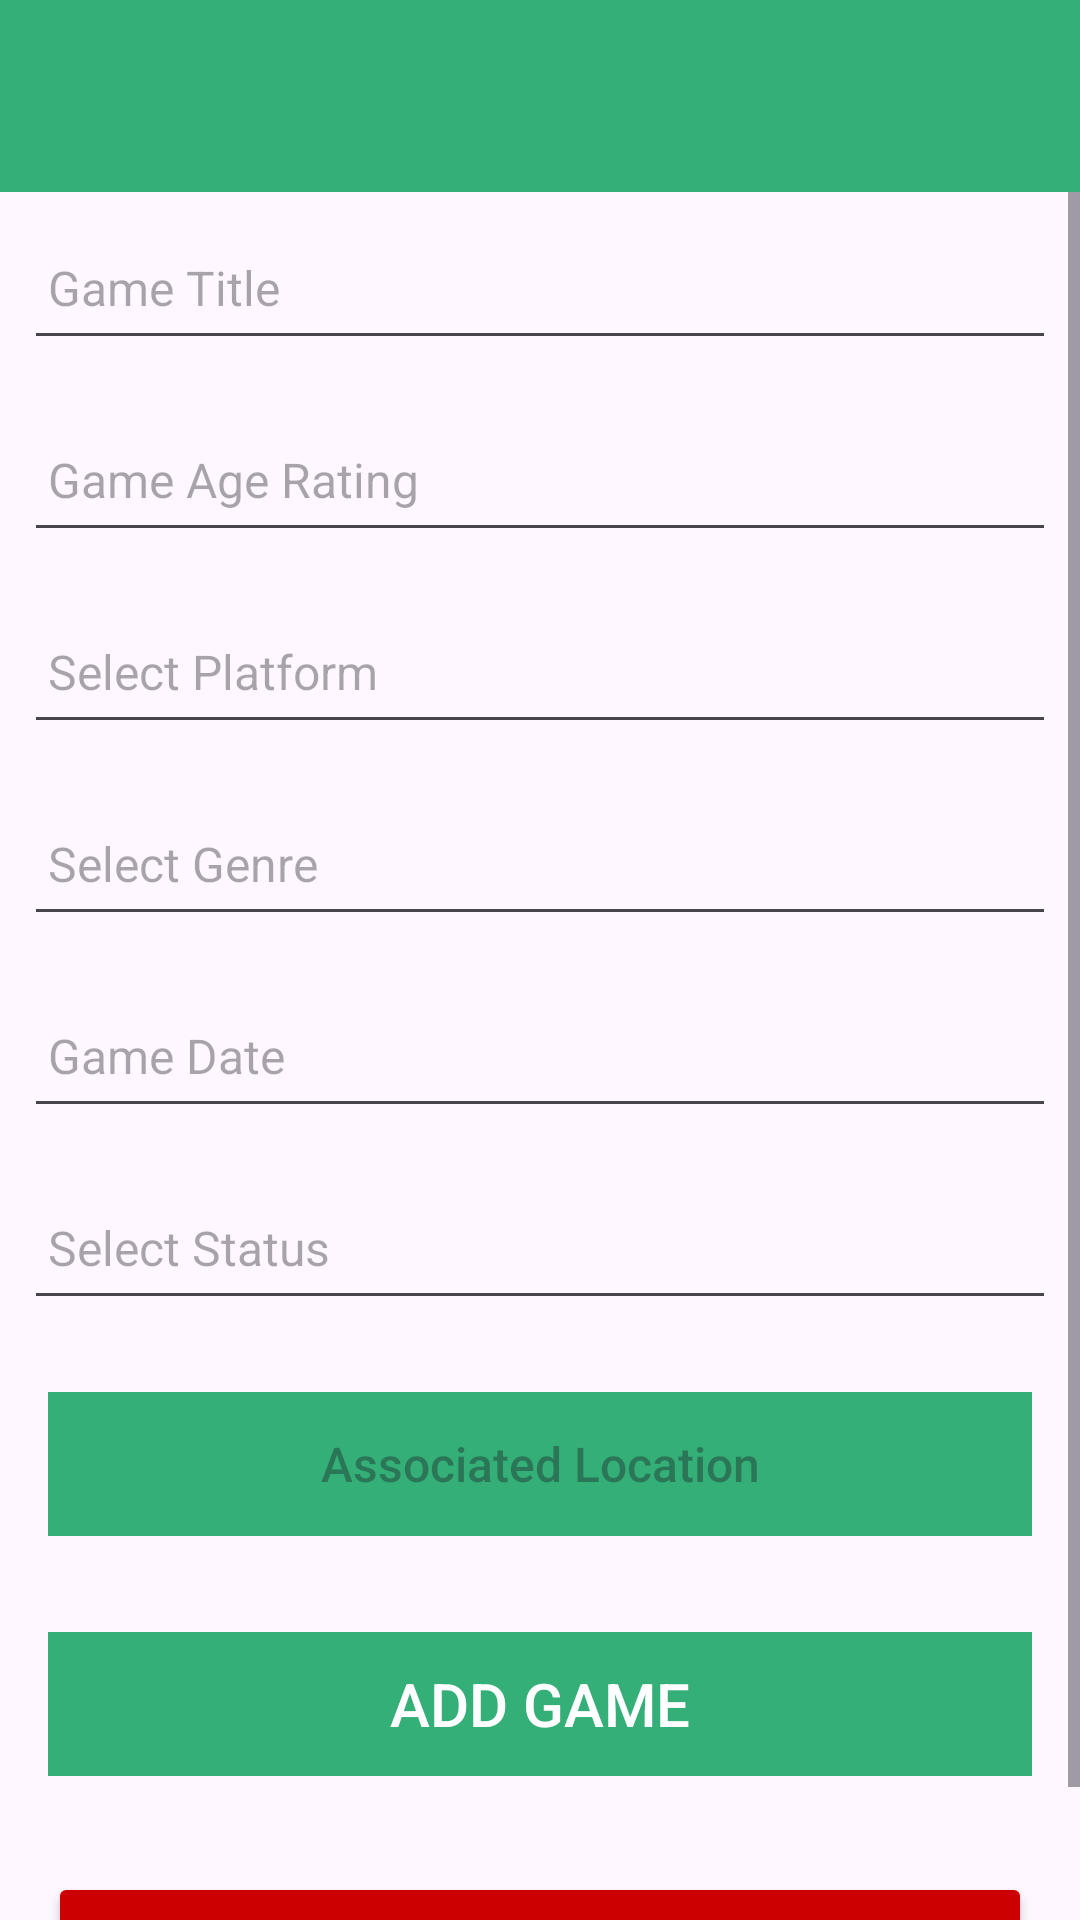

Here is an Android app screen rendered from its layout file. Give the layout XML and the strings, colors and styles it references.
<!-- AndroidManifest.xml: application theme Theme.MobileAppDevelopmentCA -->
<!-- res/layout/activity_game.xml -->
<?xml version="1.0" encoding="utf-8"?>
<androidx.constraintlayout.widget.ConstraintLayout
    xmlns:android="http://schemas.android.com/apk/res/android"
    xmlns:app="http://schemas.android.com/apk/res-auto"
    xmlns:tools="http://schemas.android.com/tools"
    android:layout_width="match_parent"
    android:layout_height="match_parent"
    tools:context=".activities.GameActivity">

    <RelativeLayout
        android:layout_width="match_parent"
        android:layout_height="wrap_content"
        app:layout_constraintBottom_toBottomOf="parent"
        app:layout_constraintTop_toTopOf="parent">

        <com.google.android.material.appbar.AppBarLayout
            android:id="@+id/appBarLayout"
            android:layout_width="match_parent"
            android:layout_height="wrap_content"
            android:background="@color/colorAccent"
            android:fitsSystemWindows="true"
            app:elevation="0dip">

            <androidx.appcompat.widget.Toolbar
                android:id="@+id/toolbarAdd"
                android:layout_width="match_parent"
                android:layout_height="wrap_content"
                app:titleTextColor="@color/colorPrimary" />
        </com.google.android.material.appbar.AppBarLayout>

        <ScrollView
            android:layout_width="match_parent"
            android:layout_height="match_parent"
            android:layout_below="@id/appBarLayout"
            android:fillViewport="true">

            <LinearLayout
                android:layout_width="match_parent"
                android:layout_height="wrap_content"
                android:orientation="vertical">

                <EditText
                    android:id="@+id/gameTitle"
                    android:layout_width="match_parent"
                    android:layout_height="48dp"
                    android:layout_margin="8dp"
                    android:autofillHints="hint"
                    android:hint="@string/hint_gameTitle"
                    android:inputType="text"
                    android:maxLength="25"
                    android:maxLines="1"
                    android:padding="8dp"
                    android:textColor="@color/colorPrimaryDark"
                    android:textSize="16sp" />

                
                <EditText
                    android:id="@+id/gameAgeRating"
                    android:layout_width="match_parent"
                    android:layout_height="48dp"
                    android:layout_margin="8dp"
                    android:autofillHints="hint"
                    android:hint="@string/hint_gameAgeRating"
                    android:focusable="false"
                    android:clickable="true"
                    android:inputType="none"
                    android:maxLength="25"
                    android:maxLines="1"
                    android:padding="8dp"
                    android:textColor="@color/colorPrimaryDark"
                    android:textSize="16sp" />

                
                <EditText
                    android:id="@+id/gamePlatform"
                    android:layout_width="match_parent"
                    android:layout_height="48dp"
                    android:layout_margin="8dp"
                    android:hint="Select Platform"
                    android:focusable="false"
                    android:clickable="true"
                    android:inputType="none"
                    android:maxLength="25"
                    android:maxLines="1"
                    android:padding="8dp"
                    android:textColor="@color/colorPrimaryDark"
                    android:textSize="16sp" />

                
                <EditText
                    android:id="@+id/gameGenre"
                    android:layout_width="match_parent"
                    android:layout_height="48dp"
                    android:layout_margin="8dp"
                    android:hint="Select Genre"
                    android:focusable="false"
                    android:clickable="true"
                    android:inputType="none"
                    android:maxLength="25"
                    android:maxLines="1"
                    android:padding="8dp"
                    android:textColor="@color/colorPrimaryDark"
                    android:textSize="16sp" />


                
                <EditText
                    android:id="@+id/gameReleaseDate"
                    android:layout_width="match_parent"
                    android:layout_height="48dp"
                    android:layout_margin="8dp"
                    android:autofillHints="hint"
                    android:hint="@string/hint_gameReleaseDate"
                    android:focusable="false"
                    android:clickable="true"
                    android:inputType="none"
                    android:padding="8dp"
                    android:textColor="@color/colorPrimaryDark"
                    android:textSize="16sp" />

                
                <EditText
                    android:id="@+id/gameStatus"
                    android:layout_width="match_parent"
                    android:layout_height="48dp"
                    android:layout_margin="8dp"
                    android:hint="Select Status"
                    android:focusable="false"
                    android:clickable="true"
                    android:inputType="none"
                    android:maxLines="1"
                    android:padding="8dp"
                    android:textColor="@color/colorPrimaryDark"
                    android:textSize="16sp" />

                <Button
                    android:id="@+id/gameLocation"
                    android:layout_width="match_parent"
                    android:layout_height="wrap_content"
                    android:layout_margin="16dp"
                    android:background="@color/colorAccent"
                    android:padding="8dp"
                    android:stateListAnimator="@null"
                    android:textColor="@color/colorPrimary"
                    android:hint="Associated Location"
                    android:textSize="16sp"/>

                <Button
                    android:id="@+id/btnAdd"
                    android:layout_width="match_parent"
                    android:layout_height="wrap_content"
                    android:layout_margin="16dp"
                    android:background="@color/colorAccent"
                    android:padding="8dp"
                    android:stateListAnimator="@null"
                    android:text="@string/button_addGame"
                    android:textColor="@color/colorPrimary"
                    android:textSize="20sp" />

                <Button
                    android:id="@+id/btnDelete"
                    android:layout_width="match_parent"
                    android:layout_height="wrap_content"
                    android:layout_margin="16dp"
                    android:backgroundTint="@android:color/holo_red_dark"
                    android:text="Delete Game"
                    android:textColor="@color/colorPrimary"
                    android:textSize="18sp" />





            </LinearLayout>

        </ScrollView>

    </RelativeLayout>
</androidx.constraintlayout.widget.ConstraintLayout>
<!-- resources referenced by this layout -->
<resources>
  <color name="colorAccent">#34af78</color>
  <color name="colorPrimary">#FFFFFF</color>
  <color name="colorPrimaryDark">#000000</color>
  <string name="button_addGame">Add Game</string>
  <string name="hint_gameAgeRating">Game Age Rating</string>
  <string name="hint_gameReleaseDate">Game Date</string>
  <string name="hint_gameTitle">Game Title</string>
  <style name="Theme.MobileAppDevelopmentCA" parent="Base.Theme.MobileAppDevelopmentCA" />
  <style name="Base.Theme.MobileAppDevelopmentCA" parent="Theme.Material3.DayNight.NoActionBar">
          
          <item name="colorPrimary">@color/colorAccent</item>
          <item name="colorPrimaryVariant">@color/colorPrimaryDark</item>
          <item name="colorOnPrimary">@color/white</item>
          
          <item name="colorOnSecondary">@color/black</item>
          
          <item name="android:statusBarColor">?attr/colorPrimaryVariant</item>
      </style>
  <color name="white">#FFFFFFFF</color>
  <color name="black">#FF000000</color>
</resources>
